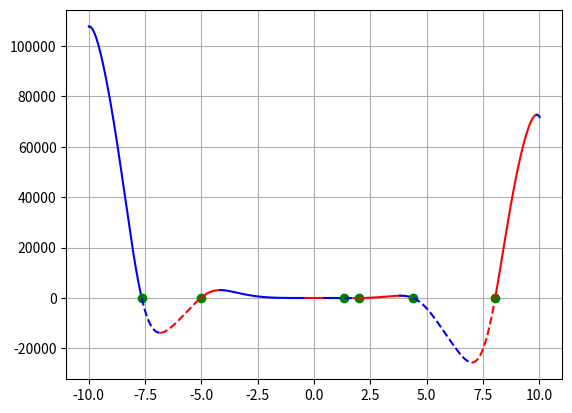

Python code for this plot:
import numpy as np
import matplotlib.pyplot as plt

a, b, c, d, e = -12, -18, 5, 10, -30
limit = 10
step = 0.01
line_style = '-'
direct_up = True
color = 'b'


def switch_line():
    global line_style
    if line_style == '-':
        line_style = '--'
    else:
        line_style = '-'
    return line_style


def switch_color():
    global color
    if color == 'b':
        color = 'r'
    else:
        color = 'b'
    return color


def func(x):
    f = a * x ** 4 * np.sin(np.cos(x)) + b * x ** 3 + c * x ** 2 + d * x - e
    return f


x_change = [(-limit, 'limit')]
x = np.arange(-limit, limit, step)
for i in range(len(x) - 1):
    if func(x[i]) > 0 and func(x[i + 1]) < 0 or func(x[i]) < 0 and func(x[i + 1]) > 0:
        x_acr = np.arange(x[i],x[i+1],0.000001)
        for j in range(len(x_acr) - 1):
            if func(x_acr[j]) > 0 and func(x_acr[j + 1]) < 0 or func(x_acr[j]) < 0 and func(x_acr[j + 1]) > 0:
                x_change.append((x_acr[j], 'zero'))
    if direct_up:
        if func(x[i]) > func(x[i + 1]):
            direct_up = False
            x_change.append((x[i], 'dir'))
    else:
        if func(x[i]) < func(x[i + 1]):
            direct_up = True
            x_change.append((x[i], 'dir'))

print(x_change)

x_change.append((limit, 'limit'))
for i in range(len(x_change) - 1):
    cur_x = np.arange(x_change[i][0], x_change[i + 1][0]+step, step)
    if x_change[i][1] == 'zero':
        plt.plot(x_change[i][0], func(x_change[i][0]), 'go')
        plt.rcParams['lines.linestyle'] = switch_line()
        plt.plot(cur_x, func(cur_x), color)
    else:
        plt.plot(cur_x, func(cur_x), switch_color())

plt.grid()
plt.show()
